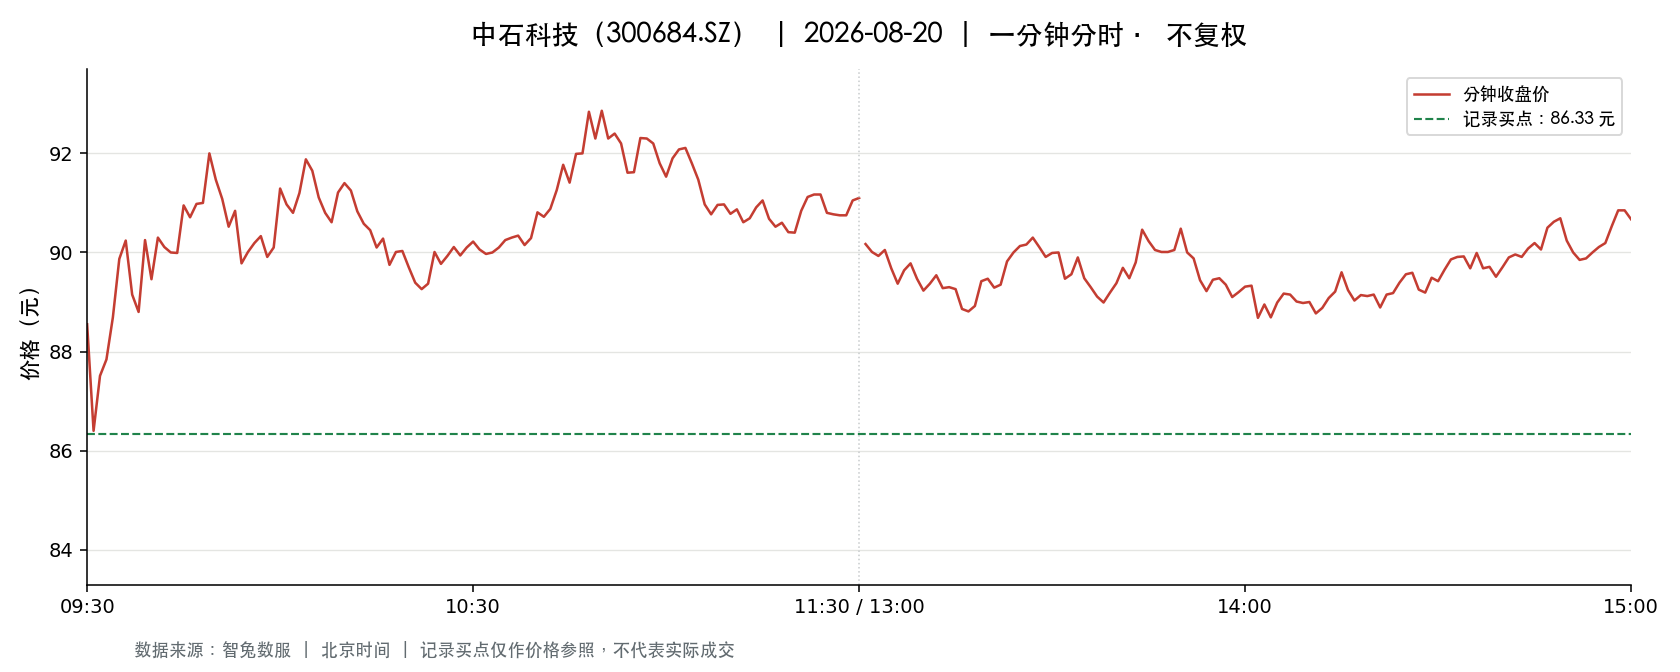

The table this chart was drawn from, first rows:
t, o, h, l, c, v, a, pc, sf
2026-08-20 09:30:00, 88.55, 88.55, 88.55, 88.55, 5538, 49038990, 86.59, 0.0
2026-08-20 09:31:00, 88.79, 89.5, 86.0, 86.4, 15496, 136289630, 88.55, 0.0
2026-08-20 09:32:00, 86.81, 87.51, 86.5, 87.51, 7441, 64658845, 86.4, 0.0
2026-08-20 09:33:00, 87.52, 87.84, 86.55, 87.84, 5399, 47123041, 87.51, 0.0
2026-08-20 09:34:00, 87.85, 88.75, 87.84, 88.69, 7364, 65138452, 87.84, 0.0
2026-08-20 09:35:00, 88.77, 90.0, 88.77, 89.87, 10778, 96512630, 88.69, 0.0
2026-08-20 09:36:00, 89.91, 90.83, 89.16, 90.24, 6863, 61643828, 89.87, 0.0
2026-08-20 09:37:00, 90.35, 90.65, 89.0, 89.15, 8876, 79876922, 90.24, 0.0
2026-08-20 09:38:00, 89.15, 89.15, 88.48, 88.8, 5409, 48052788, 89.15, 0.0
2026-08-20 09:39:00, 88.8, 90.25, 88.8, 90.25, 5334, 47909301, 88.8, 0.0
2026-08-20 09:40:00, 90.3, 90.31, 89.0, 89.46, 4966, 44597451, 90.25, 0.0
2026-08-20 09:41:00, 89.56, 90.3, 89.56, 90.3, 3036, 27239830, 89.46, 0.0
2026-08-20 09:42:00, 90.34, 90.5, 89.71, 90.11, 5519, 49782001, 90.3, 0.0
2026-08-20 09:43:00, 90.11, 90.11, 89.7, 90.0, 2283, 20508479, 90.11, 0.0
2026-08-20 09:44:00, 89.95, 89.99, 89.7, 89.99, 2228, 20007835, 90.0, 0.0
2026-08-20 09:45:00, 90.02, 90.98, 90.01, 90.95, 4629, 41931740, 89.99, 0.0
2026-08-20 09:46:00, 90.93, 91.0, 90.59, 90.71, 5990, 54398376, 90.95, 0.0
2026-08-20 09:47:00, 90.64, 90.98, 90.64, 90.98, 2132, 19361445, 90.71, 0.0
2026-08-20 09:48:00, 91.01, 91.79, 90.94, 91.0, 6973, 63758247, 90.98, 0.0
2026-08-20 09:49:00, 90.94, 92.0, 90.94, 92.0, 4288, 39312994, 91.0, 0.0
2026-08-20 09:50:00, 91.99, 91.99, 91.37, 91.47, 5027, 46139047, 92.0, 0.0
2026-08-20 09:51:00, 91.34, 91.5, 91.08, 91.08, 2802, 25588292, 91.47, 0.0
2026-08-20 09:52:00, 91.06, 91.08, 90.52, 90.52, 2442, 22184795, 91.08, 0.0
2026-08-20 09:53:00, 90.52, 90.95, 90.5, 90.84, 2561, 23222231, 90.52, 0.0
2026-08-20 09:54:00, 90.85, 90.85, 89.78, 89.78, 3073, 27750838, 90.84, 0.0
2026-08-20 09:55:00, 89.69, 90.01, 89.6, 90.01, 2483, 22306007, 89.78, 0.0
2026-08-20 09:56:00, 90.0, 90.19, 89.99, 90.19, 2099, 18895722, 90.01, 0.0
2026-08-20 09:57:00, 90.3, 90.76, 90.3, 90.33, 1767, 16008344, 90.19, 0.0
2026-08-20 09:58:00, 90.22, 90.22, 89.9, 89.91, 1545, 13906031, 90.33, 0.0
2026-08-20 09:59:00, 89.91, 90.1, 89.91, 90.1, 1554, 13984249, 89.91, 0.0
2026-08-20 10:00:00, 90.15, 91.29, 90.15, 91.29, 1468, 13334724, 90.1, 0.0
2026-08-20 10:01:00, 91.31, 91.31, 90.97, 90.97, 1855, 16901351, 91.29, 0.0
2026-08-20 10:02:00, 91.0, 91.0, 90.57, 90.8, 1712, 15544680, 90.97, 0.0
2026-08-20 10:03:00, 90.87, 91.2, 90.87, 91.2, 1041, 9471494, 90.8, 0.0
2026-08-20 10:04:00, 91.2, 91.88, 91.2, 91.88, 1307, 11965380, 91.2, 0.0
2026-08-20 10:05:00, 91.9, 92.09, 91.65, 91.65, 3383, 31106372, 91.88, 0.0
2026-08-20 10:06:00, 91.5, 91.5, 91.09, 91.11, 1249, 11407193, 91.65, 0.0
2026-08-20 10:07:00, 91.09, 91.21, 90.8, 90.8, 1378, 12544883, 91.11, 0.0
2026-08-20 10:08:00, 90.43, 90.72, 90.43, 90.61, 936.0, 8477245, 90.8, 0.0
2026-08-20 10:09:00, 90.67, 91.21, 90.61, 91.21, 1053, 9567800, 90.61, 0.0
2026-08-20 10:10:00, 91.21, 91.4, 91.21, 91.4, 872.0, 7967426, 91.21, 0.0
2026-08-20 10:11:00, 91.4, 91.45, 91.25, 91.25, 920.0, 8407030, 91.4, 0.0
2026-08-20 10:12:00, 91.25, 91.25, 90.61, 90.83, 857.0, 7790090, 91.25, 0.0
2026-08-20 10:13:00, 90.84, 90.94, 90.58, 90.58, 1408, 12787960, 90.83, 0.0
2026-08-20 10:14:00, 90.5, 90.58, 90.36, 90.45, 1085, 9814116, 90.58, 0.0
2026-08-20 10:15:00, 90.47, 90.47, 90.01, 90.1, 925.0, 8335637, 90.45, 0.0
2026-08-20 10:16:00, 90.1, 90.28, 90.07, 90.28, 578.0, 5211097, 90.1, 0.0
2026-08-20 10:17:00, 90.27, 90.27, 89.75, 89.75, 1693, 15241891, 90.28, 0.0
2026-08-20 10:18:00, 89.73, 90.01, 89.69, 90.01, 1383, 12418514, 89.75, 0.0
2026-08-20 10:19:00, 90.03, 90.15, 90.01, 90.03, 713.0, 6419367, 90.01, 0.0
2026-08-20 10:20:00, 90.01, 90.02, 89.7, 89.7, 1755, 15782839, 90.03, 0.0
2026-08-20 10:21:00, 89.7, 89.72, 89.39, 89.39, 1956, 17521760, 89.7, 0.0
2026-08-20 10:22:00, 89.38, 89.38, 89.2, 89.26, 1524, 13600533, 89.39, 0.0
2026-08-20 10:23:00, 89.25, 89.37, 89.2, 89.37, 2011, 17945530, 89.26, 0.0
2026-08-20 10:24:00, 89.37, 90.11, 89.37, 90.01, 905.0, 8127702, 89.37, 0.0
2026-08-20 10:25:00, 90.16, 90.16, 89.61, 89.77, 736.0, 6617953, 90.01, 0.0
2026-08-20 10:26:00, 89.78, 89.93, 89.77, 89.93, 530.0, 4760784, 89.77, 0.0
2026-08-20 10:27:00, 89.95, 90.11, 89.95, 90.11, 660.0, 5941463, 89.93, 0.0
2026-08-20 10:28:00, 90.11, 90.11, 89.89, 89.94, 967.0, 8701449, 90.11, 0.0
2026-08-20 10:29:00, 90.0, 90.1, 90.0, 90.1, 598.0, 5383182, 89.94, 0.0
... 181 more rows
